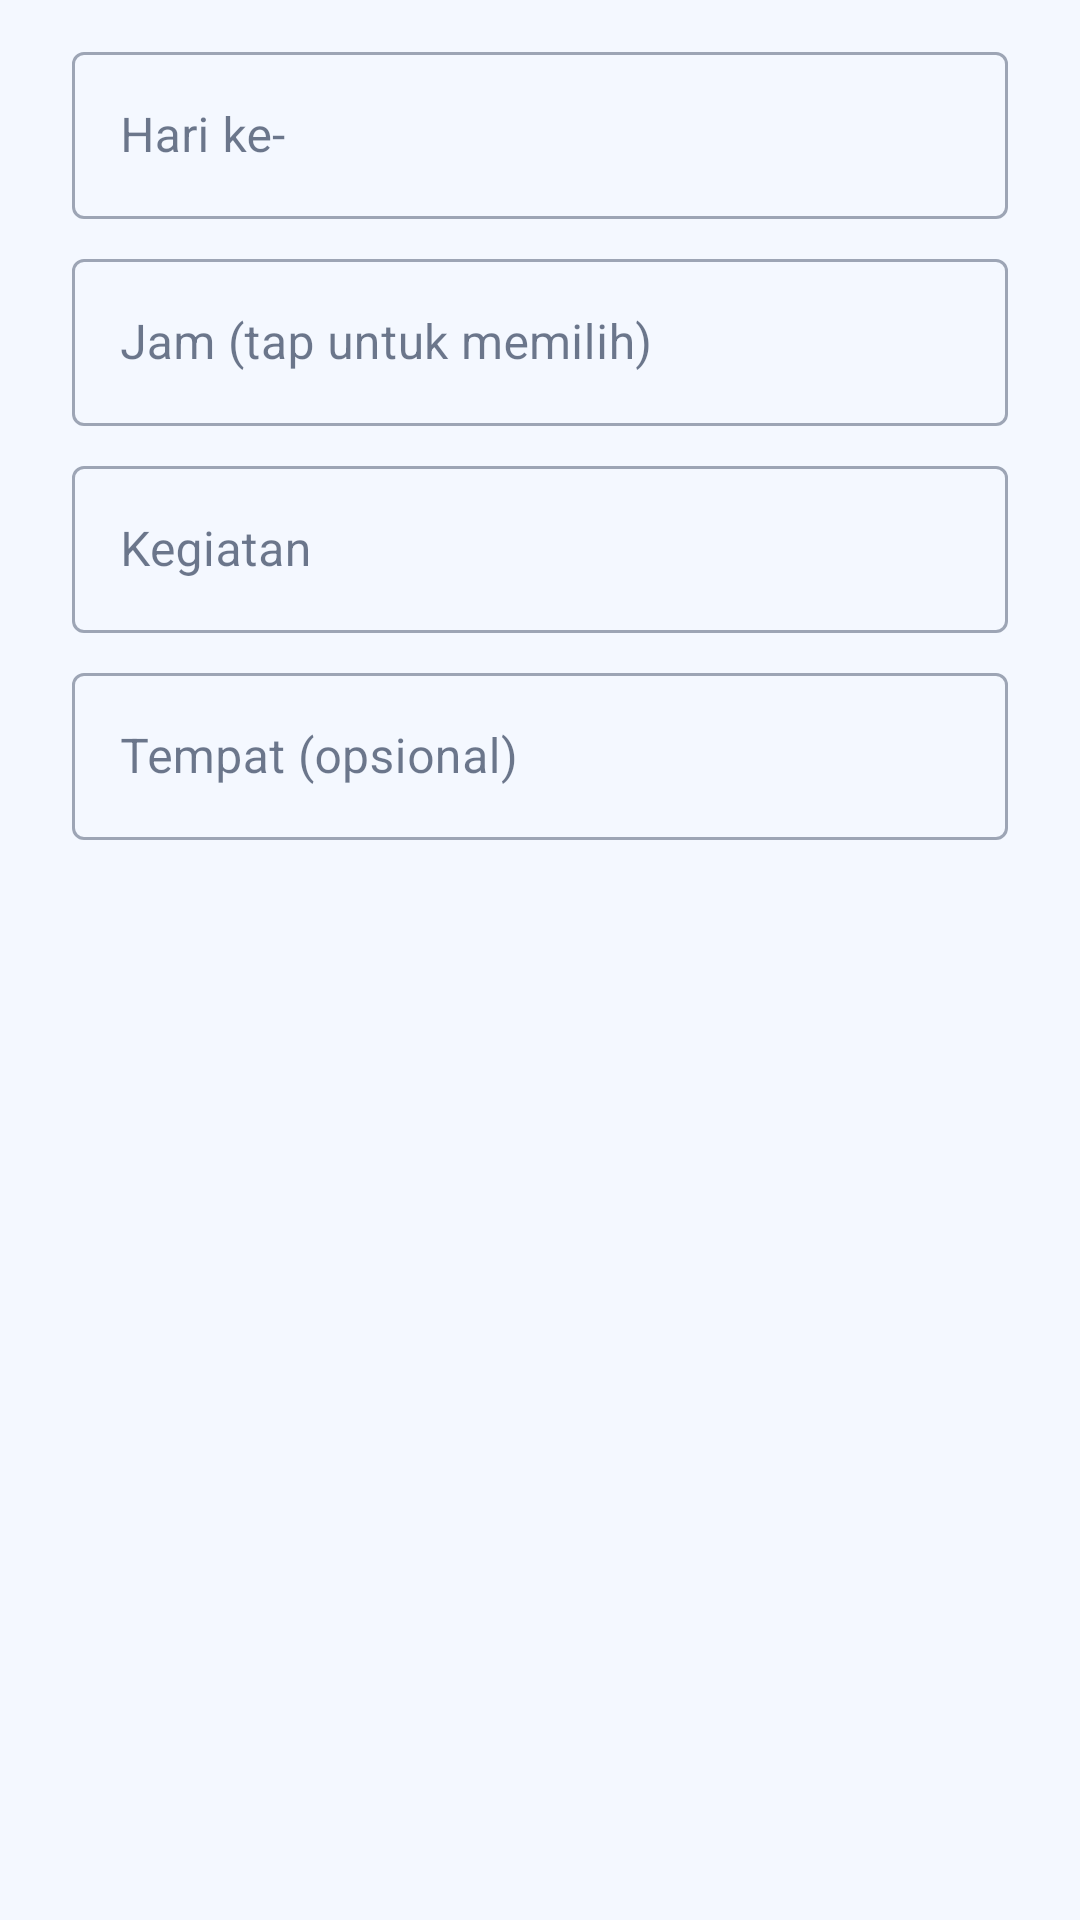

Reconstruct the res/layout file that produces this screen, plus the resources it refers to.
<!-- AndroidManifest.xml: application theme Theme.TripPlan -->
<!-- res/layout/dialog_itinerary.xml -->
<?xml version="1.0" encoding="utf-8"?>
<LinearLayout xmlns:android="http://schemas.android.com/apk/res/android" xmlns:app="http://schemas.android.com/apk/res-auto"
    android:layout_width="match_parent" android:layout_height="wrap_content"
    android:orientation="vertical" android:paddingHorizontal="24dp" android:paddingTop="12dp">
    <com.google.android.material.textfield.TextInputLayout
        style="@style/Widget.MaterialComponents.TextInputLayout.OutlinedBox"
        android:layout_width="match_parent" android:layout_height="wrap_content" android:hint="Hari ke-">
        <com.google.android.material.textfield.TextInputEditText
            android:id="@+id/etDay" android:layout_width="match_parent" android:layout_height="wrap_content"
            android:inputType="number" android:maxLines="1" />
    </com.google.android.material.textfield.TextInputLayout>
    <com.google.android.material.textfield.TextInputLayout
        style="@style/Widget.MaterialComponents.TextInputLayout.OutlinedBox"
        android:layout_width="match_parent" android:layout_height="wrap_content"
        android:layout_marginTop="8dp" android:hint="Jam (tap untuk memilih)">
        <com.google.android.material.textfield.TextInputEditText
            android:id="@+id/etTime" android:layout_width="match_parent" android:layout_height="wrap_content"
            android:clickable="true" android:cursorVisible="false" android:focusable="false" android:inputType="none" />
    </com.google.android.material.textfield.TextInputLayout>
    <com.google.android.material.textfield.TextInputLayout
        style="@style/Widget.MaterialComponents.TextInputLayout.OutlinedBox"
        android:layout_width="match_parent" android:layout_height="wrap_content"
        android:layout_marginTop="8dp" android:hint="Kegiatan">
        <com.google.android.material.textfield.TextInputEditText
            android:id="@+id/etActivity" android:layout_width="match_parent" android:layout_height="wrap_content"
            android:inputType="textCapSentences" android:maxLines="1" />
    </com.google.android.material.textfield.TextInputLayout>
    <com.google.android.material.textfield.TextInputLayout
        style="@style/Widget.MaterialComponents.TextInputLayout.OutlinedBox"
        android:layout_width="match_parent" android:layout_height="wrap_content"
        android:layout_marginTop="8dp" android:hint="Tempat (opsional)">
        <com.google.android.material.textfield.TextInputEditText
            android:id="@+id/etPlace" android:layout_width="match_parent" android:layout_height="wrap_content"
            android:inputType="textCapWords" android:maxLines="1" />
    </com.google.android.material.textfield.TextInputLayout>
</LinearLayout>
<!-- resources referenced by this layout -->
<resources>
  <style name="Theme.TripPlan" parent="Theme.MaterialComponents.DayNight.NoActionBar">
          <item name="colorPrimary">@color/primary</item>
          <item name="colorPrimaryVariant">@color/primary_dark</item>
          <item name="colorOnPrimary">@color/on_primary</item>
          <item name="colorSecondary">@color/accent</item>
          <item name="colorOnSecondary">@color/on_primary</item>
          <item name="android:colorBackground">@color/bg</item>
          <item name="colorSurface">@color/surface</item>
          <item name="colorOnSurface">@color/text_primary</item>
          <item name="colorOnBackground">@color/text_primary</item>
          <item name="android:textColorPrimary">@color/text_primary</item>
          <item name="android:textColorSecondary">@color/text_secondary</item>
          <item name="android:statusBarColor">@color/status_bar</item>
          <item name="android:windowLightStatusBar">false</item>
      </style>
  <color name="primary">#1565C0</color>
  <color name="primary_dark">#0D47A1</color>
  <color name="on_primary">#FFFFFF</color>
  <color name="accent">#42A5F5</color>
  <color name="bg">#F4F8FF</color>
  <color name="surface">#FFFFFF</color>
  <color name="text_primary">#0F1F3D</color>
  <color name="text_secondary">#5B6B85</color>
  <color name="status_bar">#0D47A1</color>
</resources>
